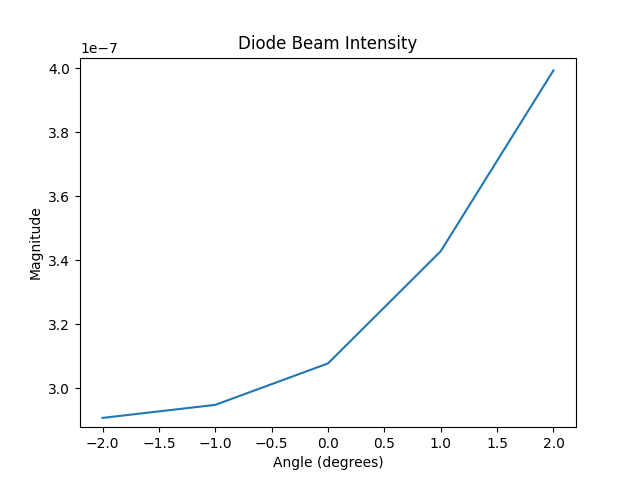

The data file committed next to this chart (first rows):
-2.0, 2.9066000000000004e-07
-1.0, 2.9474e-07
0.0, 3.077e-07
1.0, 3.428e-07
2.0, 3.9936e-07
